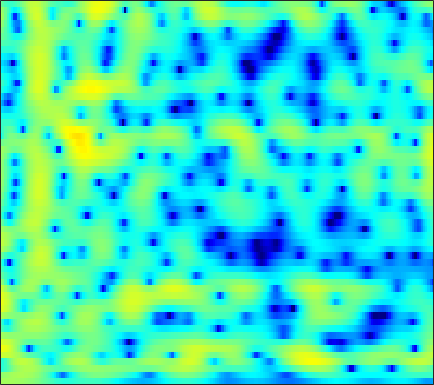

Source data for this figure (header and first rows):
1.9824, 1.9975, 2.0027, 1.9905, 1.9701, 1.9269, 1.8583, 1.7927, 1.6812, 1.5421, 1.3822, 1.2403, 1.0254, 0.7832, 0.57585, 0.26954, -0.075038, -0.36055, -0.77402, -1.2265, -1.7118, -2.0942, -2.6244, -3.1735
0.8528, 1.039, 1.284, 1.522, 1.69, 1.893, 2.064, 2.166, 2.26, 2.301, 2.283, 2.228, 2.094, 1.887, 1.681, 1.33, 0.8916, 0.4989, -0.1186, -0.8551, -1.73, -2.494, -3.68, -5.103
-5.199, -4.858, -3.982, -2.813, -1.892, -0.7254, 0.2822, 0.9198, 1.604, 2.103, 2.43, 2.569, 2.619, 2.526, 2.367, 2.058, 1.642, 1.274, 0.7326, 0.1462, -0.4554, -0.8991, -1.452, -1.932
-4.752, -4.976, -3.981, -2.207, -0.8787, 0.6316, 1.784, 2.437, 3.05, 3.407, 3.538, 3.499, 3.286, 2.888, 2.475, 1.76, 0.8424, 0.002889, -1.343, -2.986, -4.977, -6.628, -8.604, -9.189
4.455, 4.265, 4.026, 3.789, 3.597, 3.274, 2.855, 2.451, 1.799, 1.001, 0.1092, -0.5792, -1.434, -2.122, -2.511, -2.921, -3.298, -3.633, -4.226, -5.033, -6.024, -6.773, -7.525, -7.66
6.457, 6.138, 5.633, 5.013, 4.459, 3.567, 2.469, 1.456, -0.2185, -2.429, -5.435, -8.579, -15.22, -20.13, -13.93, -9.198, -6.594, -5.36, -4.31, -3.73, -3.478, -3.403, -3.458, -3.663
4.947, 4.675, 4.261, 3.785, 3.386, 2.792, 2.122, 1.567, 0.7777, -0.05403, -0.8635, -1.405, -1.953, -2.249, -2.299, -2.204, -2.018, -1.869, -1.722, -1.663, -1.757, -1.926, -2.291, -2.824
1.927, 1.632, 1.281, 1.01, 0.8673, 0.7502, 0.6966, 0.6854, 0.6835, 0.6787, 0.6634, 0.6496, 0.6304, 0.6157, 0.6034, 0.5732, 0.5211, 0.4625, 0.3347, 0.1466, -0.1087, -0.3501, -0.7357, -1.193
-2.552, -3.779, -5.095, -5.407, -4.859, -3.59, -2.244, -1.35, -0.3485, 0.4446, 1.055, 1.41, 1.763, 2.006, 2.122, 2.196, 2.19, 2.123, 1.955, 1.701, 1.364, 1.053, 0.5793, 0.06263
-3.211, -5.49, -8.714, -9.31, -7.464, -4.707, -2.577, -1.368, -0.1514, 0.7512, 1.442, 1.857, 2.3, 2.629, 2.809, 2.96, 2.999, 2.95, 2.766, 2.422, 1.926, 1.442, 0.6287, -0.3814
2.738, 2.118, 1.373, 0.8127, 0.5236, 0.2713, 0.1002, -0.002801, -0.116, -0.1824, -0.1413, 0.0002797, 0.3272, 0.7725, 1.122, 1.548, 1.863, 1.983, 2.002, 1.805, 1.377, 0.8797, -0.05781, -1.374
5.498, 4.957, 4.144, 3.216, 2.428, 1.213, -0.264, -1.599, -3.77, -6.398, -8.765, -8.968, -6.961, -4.521, -3.009, -1.478, -0.4256, 0.1141, 0.5662, 0.7275, 0.6443, 0.4437, 0.01876, -0.5729
6.092, 5.525, 4.653, 3.634, 2.767, 1.45, -0.1031, -1.465, -3.562, -5.882, -7.742, -7.992, -6.689, -4.891, -3.723, -2.555, -1.78, -1.416, -1.2, -1.154, -1.19, -1.238, -1.287, -1.313
5.766, 5.107, 4.153, 3.171, 2.45, 1.56, 0.7722, 0.2518, -0.3277, -0.7421, -0.9919, -1.073, -1.07, -1.022, -1.039, -1.23, -1.711, -2.284, -3.398, -4.729, -5.945, -6.338, -5.814, -4.564
4.658, 3.524, 1.801, -0.01873, -1.237, -2.208, -2.121, -1.563, -0.621, 0.2623, 0.9713, 1.372, 1.696, 1.778, 1.663, 1.212, 0.3433, -0.6401, -2.549, -5.458, -9.589, -11.83, -8.848, -4.984
1.127, -0.4129, -3.095, -6.967, -11.3, -17.32, -11.12, -7.357, -4.079, -1.896, -0.3836, 0.4518, 1.252, 1.733, 1.91, 1.93, 1.729, 1.439, 0.9294, 0.3701, -0.05693, -0.1939, -0.09591, 0.2641
-1.368, -2.331, -3.64, -4.785, -5.392, -5.693, -5.315, -4.686, -3.607, -2.442, -1.335, -0.6041, 0.224, 0.8729, 1.24, 1.576, 1.766, 1.814, 1.8, 1.722, 1.609, 1.518, 1.405, 1.304
-3.092, -4.197, -5.579, -6.552, -6.834, -6.549, -5.69, -4.834, -3.617, -2.418, -1.293, -0.5289, 0.3691, 1.122, 1.593, 2.081, 2.418, 2.577, 2.672, 2.649, 2.492, 2.306, 1.972, 1.551
-3.983, -6.31, -10.89, -19.97, -22.93, -12.86, -8.353, -6.194, -4.051, -2.399, -1.052, -0.1669, 0.8763, 1.769, 2.337, 2.97, 3.421, 3.644, 3.761, 3.671, 3.383, 3.024, 2.351, 1.456
-0.5153, -1.817, -3.612, -5.04, -5.583, -5.538, -4.952, -4.43, -3.734, -2.949, -2.004, -1.186, 0.005641, 1.192, 2, 2.904, 3.582, 3.925, 4.145, 4.073, 3.721, 3.249, 2.321, 1.005
2.761, 2.057, 1.043, -0.03646, -0.8752, -2.091, -3.555, -4.898, -7.177, -9.591, -9.497, -7.249, -3.963, -1.33, 0.197, 1.722, 2.766, 3.273, 3.632, 3.663, 3.364, 2.947, 2.136, 1.029
3.716, 3.188, 2.367, 1.407, 0.5898, -0.6811, -2.251, -3.662, -5.886, -7.987, -8.076, -6.48, -3.825, -1.573, -0.2457, 1.085, 1.954, 2.344, 2.55, 2.451, 2.074, 1.643, 0.9187, 0.07895
3.24, 2.795, 2.155, 1.5, 1.003, 0.3674, -0.2173, -0.6001, -0.9604, -1.091, -0.9084, -0.5695, 0.04415, 0.7197, 1.179, 1.638, 1.875, 1.886, 1.641, 1.082, 0.2392, -0.5734, -1.84, -3.165
1.982, 1.371, 0.6037, -0.007057, -0.298, -0.4327, -0.3009, -0.07985, 0.3241, 0.8069, 1.316, 1.695, 2.165, 2.547, 2.749, 2.864, 2.762, 2.51, 1.911, 0.9488, -0.4673, -1.909, -4.533, -8.437
-0.8919, -2.4, -4.633, -6.547, -6.971, -5.913, -4.05, -2.665, -1.06, 0.2752, 1.368, 2.041, 2.77, 3.299, 3.568, 3.74, 3.679, 3.459, 2.935, 2.122, 0.9788, -0.08629, -1.795, -3.688
-3.324, -5.456, -9.235, -14.16, -15.59, -11.49, -7.654, -5.519, -3.289, -1.538, -0.1076, 0.7856, 1.768, 2.527, 2.943, 3.312, 3.457, 3.426, 3.191, 2.751, 2.142, 1.598, 0.8108, 0.02512
-2.444, -3.666, -5.242, -6.502, -7.024, -7.11, -6.496, -5.709, -4.402, -2.949, -1.523, -0.5187, 0.6642, 1.64, 2.228, 2.8, 3.147, 3.265, 3.232, 3.001, 2.603, 2.2, 1.578, 0.8928
-1.107, -2.369, -4.243, -6.276, -7.854, -9.65, -10.25, -9.429, -7.282, -4.91, -2.743, -1.316, 0.3043, 1.608, 2.394, 3.186, 3.694, 3.886, 3.918, 3.699, 3.227, 2.728, 1.872, 0.837
0.1348, -1.298, -3.61, -6.546, -9.373, -14.51, -18.93, -15.17, -9.857, -6.113, -3.266, -1.522, 0.4028, 1.949, 2.861, 3.798, 4.403, 4.637, 4.666, 4.366, 3.724, 3.024, 1.754, 0.06316
0.864, -0.443, -2.423, -4.58, -6.185, -7.97, -8.936, -8.817, -7.616, -5.651, -3.453, -1.858, 0.06116, 1.666, 2.656, 3.653, 4.302, 4.568, 4.604, 4.28, 3.596, 2.819, 1.425, -0.4109
1.394, 0.1037, -1.945, -4.436, -6.756, -10.69, -16.44, -19.19, -13.23, -8.222, -4.664, -2.588, -0.3369, 1.425, 2.475, 3.533, 4.221, 4.5, 4.572, 4.298, 3.672, 2.971, 1.727, 0.1267
1.61, 0.4438, -1.354, -3.422, -5.087, -7.363, -9.153, -9.516, -8.307, -6.083, -3.759, -2.146, -0.261, 1.299, 2.235, 3.221, 3.887, 4.17, 4.277, 4.072, 3.55, 2.961, 1.901, 0.4976
1.299, 0.1956, -1.447, -3.184, -4.459, -5.909, -6.718, -6.764, -6.062, -4.75, -3.151, -1.927, -0.3944, 0.9216, 1.756, 2.607, 3.197, 3.459, 3.571, 3.418, 3.028, 2.574, 1.776, 0.7932
1.279, 0.07745, -1.87, -4.332, -6.652, -10.71, -15.2, -14.6, -10.01, -6.333, -3.632, -2.035, -0.3296, 0.993, 1.776, 2.552, 3.024, 3.216, 3.244, 3.044, 2.639, 2.213, 1.524, 0.753
1.866, 0.8786, -0.6677, -2.552, -4.153, -6.505, -8.12, -7.952, -6.094, -3.821, -1.831, -0.5875, 0.7465, 1.778, 2.342, 2.883, 3.165, 3.199, 3.035, 2.637, 1.991, 1.375, 0.3675, -0.8306
1.613, 1.124, 0.4822, -0.1435, -0.6042, -1.066, -1.275, -1.221, -0.8515, -0.2459, 0.4849, 1.031, 1.704, 2.242, 2.539, 2.732, 2.727, 2.563, 2.144, 1.485, 0.6058, -0.2279, -1.61, -3.462
-0.9903, -0.7364, -0.3639, -0.06841, 0.06045, 0.1694, 0.1942, 0.2252, 0.3057, 0.4826, 0.7637, 1.042, 1.46, 1.823, 2.022, 2.087, 1.857, 1.501, 0.7357, -0.3109, -1.477, -2.335, -3.236, -3.842
-6.741, -4.161, -2.06, -0.9062, -0.422, -0.2604, -0.4763, -0.8317, -1.442, -1.929, -1.944, -1.524, -0.6042, 0.387, 0.9585, 1.424, 1.36, 0.9239, -0.287, -2.378, -5.796, -9.299, -11.29, -6.93
-4.892, -3.868, -2.749, -2.103, -1.959, -2.266, -3.189, -4.45, -7.245, -12.56, -18.94, -12.1, -6.224, -2.902, -1.29, 0.011, 0.6121, 0.6001, 0.03087, -1.174, -2.878, -4.114, -4.395, -2.684
-4.323, -4.249, -4.131, -4.079, -4.184, -4.491, -5.093, -5.769, -6.877, -7.899, -8.001, -7.133, -5.259, -3.344, -2.103, -0.8665, -0.02911, 0.357, 0.6293, 0.6828, 0.678, 0.7246, 0.9688, 1.435
-6.185, -6.272, -6.372, -6.399, -6.39, -6.27, -6.119, -5.955, -5.648, -5.217, -4.578, -3.967, -3.029, -2.018, -1.29, -0.3851, 0.3463, 0.7994, 1.266, 1.615, 1.881, 2.057, 2.27, 2.49
-8.864, -9.362, -9.949, -10.22, -10, -9.334, -8.29, -7.404, -6.215, -5.036, -3.898, -3.071, -2.005, -1.014, -0.3484, 0.4443, 1.126, 1.542, 1.969, 2.278, 2.473, 2.563, 2.624, 2.643
-11.12, -13.13, -16.84, -20.76, -19.52, -15.1, -11.54, -9.506, -7.264, -5.373, -3.725, -2.609, -1.267, -0.1089, 0.6612, 1.501, 2.149, 2.503, 2.813, 2.93, 2.881, 2.749, 2.493, 2.182
-8.845, -10.62, -13.29, -15.27, -15.04, -13.18, -10.95, -9.33, -7.302, -5.327, -3.408, -2.047, -0.4016, 1.027, 1.928, 2.902, 3.56, 3.862, 3.999, 3.819, 3.326, 2.755, 1.747, 0.5574
-4.657, -5.667, -7.036, -8.289, -9.153, -10.16, -10.92, -11.03, -9.869, -7.322, -4.429, -2.411, -0.0803, 1.822, 2.944, 4.08, 4.834, 5.127, 5.143, 4.721, 3.798, 2.725, 0.6368, -2.518
-3.586, -4.438, -5.72, -7.207, -8.586, -11.04, -14.94, -20.26, -19.85, -11.4, -6.33, -3.573, -0.7279, 1.433, 2.708, 3.962, 4.771, 5.093, 5.145, 4.763, 3.929, 2.983, 1.318, -0.8044
-5.034, -5.646, -6.564, -7.564, -8.306, -9.152, -9.63, -9.552, -8.577, -6.706, -4.426, -2.706, -0.5935, 1.2, 2.304, 3.475, 4.24, 4.575, 4.714, 4.494, 3.942, 3.331, 2.272, 1.025
-7.613, -8.009, -8.822, -9.9, -10.71, -11.29, -10.88, -9.818, -7.835, -5.652, -3.49, -1.97, -0.1347, 1.422, 2.39, 3.399, 4.11, 4.431, 4.585, 4.434, 3.992, 3.486, 2.584, 1.458
-9.413, -9.572, -10.6, -12.84, -15.87, -25.48, -22.4, -14.8, -9.39, -5.827, -3.139, -1.485, 0.3405, 1.797, 2.701, 3.61, 4.243, 4.525, 4.637, 4.465, 4, 3.471, 2.525, 1.301
-7.816, -7.753, -8.103, -8.799, -9.347, -9.743, -9.07, -7.852, -5.776, -3.679, -1.774, -0.5079, 0.9512, 2.169, 2.92, 3.706, 4.23, 4.453, 4.521, 4.314, 3.829, 3.257, 2.22, 0.8289
-4.797, -4.816, -4.911, -5.013, -5.042, -4.905, -4.493, -3.982, -3.091, -2.044, -0.9226, -0.08686, 0.9743, 1.938, 2.54, 3.213, 3.677, 3.882, 3.959, 3.789, 3.362, 2.863, 1.933, 0.6864
-2.618, -2.872, -3.221, -3.558, -3.777, -3.927, -3.885, -3.704, -3.242, -2.533, -1.648, -0.9169, 0.0776, 1.008, 1.65, 2.355, 2.887, 3.154, 3.32, 3.27, 2.997, 2.661, 2.03, 1.202
-1.178, -1.775, -2.667, -3.643, -4.383, -5.34, -6.095, -6.39, -6.216, -5.367, -4.055, -2.941, -1.461, -0.1303, 0.7494, 1.701, 2.41, 2.784, 3.073, 3.142, 3.015, 2.802, 2.396, 1.875
0.04462, -0.9425, -2.511, -4.396, -6.045, -8.707, -12.11, -15.11, -16.51, -12.32, -8.083, -5.558, -2.88, -0.7981, 0.403, 1.657, 2.524, 2.946, 3.246, 3.277, 3.099, 2.855, 2.442, 1.999
1.441, 0.1475, -1.931, -4.415, -6.556, -9.687, -12.8, -14.59, -14.71, -11.57, -7.662, -5.054, -2.214, -0.009819, 1.293, 2.551, 3.338, 3.628, 3.66, 3.317, 2.648, 2.01, 1.097, 0.3353
2.688, 1.27, -1.026, -3.92, -6.657, -11.65, -19.17, -19.33, -12.39, -7.763, -4.285, -2.15, 0.1976, 2.045, 3.08, 4.044, 4.499, 4.528, 4.104, 3.12, 1.482, -0.2792, -3.484, -7.338
1.855, 0.6564, -1.086, -3.041, -4.665, -6.777, -8.187, -8.045, -6.291, -3.894, -1.609, -0.1069, 1.582, 2.896, 3.597, 4.196, 4.376, 4.229, 3.622, 2.499, 0.7791, -0.9568, -3.936, -7.054
-1.114, -2.149, -3.242, -3.923, -4.159, -4.154, -3.796, -3.278, -2.27, -1.076, 0.1758, 1.068, 2.132, 2.94, 3.409, 3.736, 3.776, 3.579, 3.054, 2.229, 1.136, 0.2288, -0.9925, -2.063
